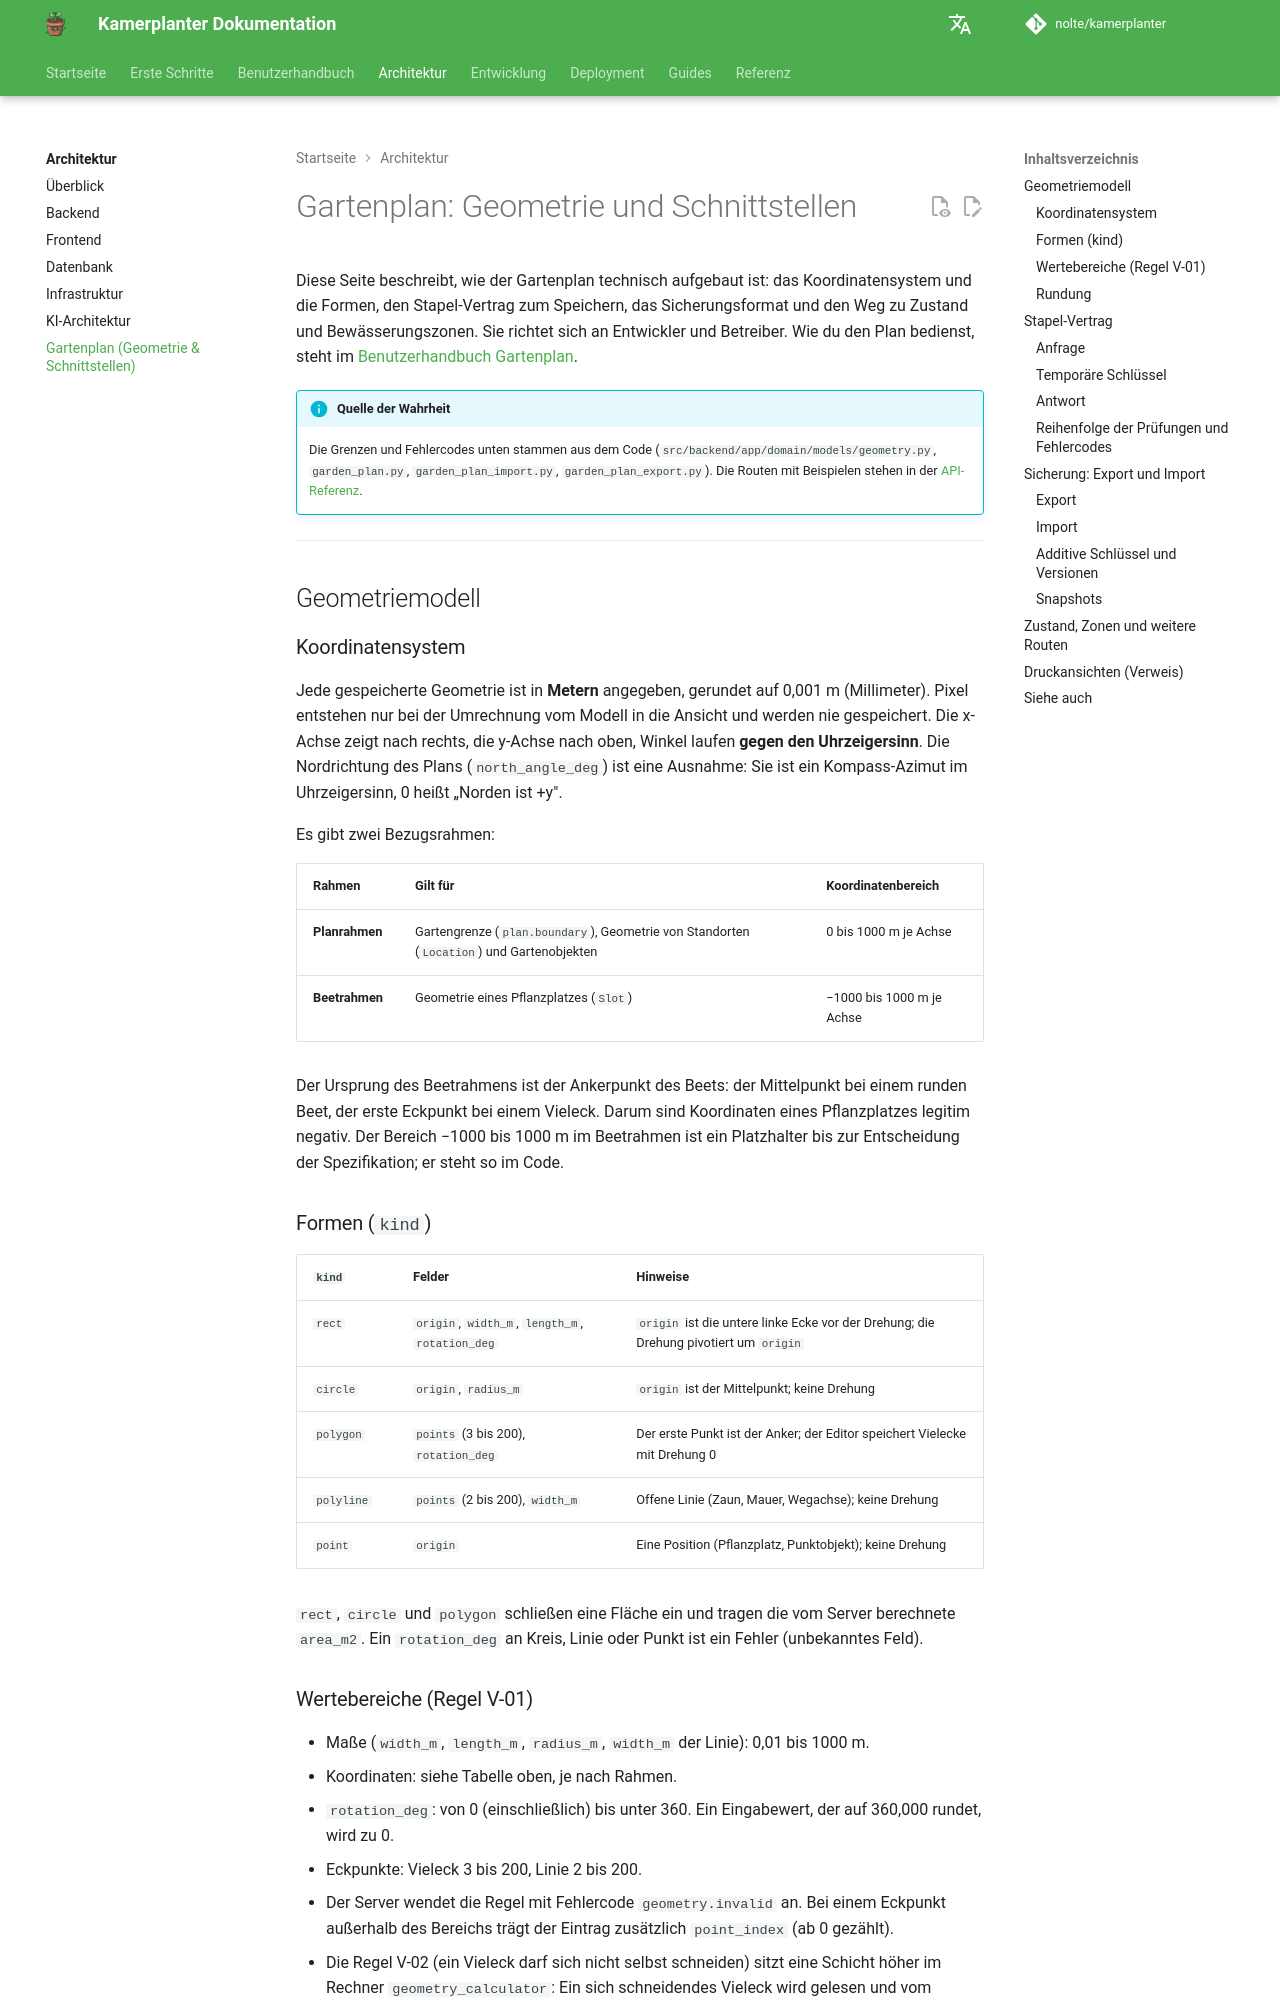

repository: nolte/kamerplanter · page: architecture/garden-plan/index.html · generator: mkdocs

# Gartenplan: Geometrie und Schnittstellen

Diese Seite beschreibt, wie der Gartenplan technisch aufgebaut ist: das Koordinatensystem und die Formen, den Stapel-Vertrag zum Speichern, das Sicherungsformat und den Weg zu Zustand und Bewässerungszonen. Sie richtet sich an Entwickler und Betreiber. Wie du den Plan bedienst, steht im [Benutzerhandbuch Gartenplan](../user-guide/garden-plan.md).

!!! info "Quelle der Wahrheit"
    Die Grenzen und Fehlercodes unten stammen aus dem Code (`src/backend/app/domain/models/geometry.py`, `garden_plan.py`, `garden_plan_import.py`, `garden_plan_export.py`). Die Routen mit Beispielen stehen in der [API-Referenz](../reference/api-reference.md#gartenplan-pdf-svg-json-sicherung). <!-- REQ-053 §20-§22 -->

---

## Geometriemodell

### Koordinatensystem

Jede gespeicherte Geometrie ist in **Metern** angegeben, gerundet auf 0,001 m (Millimeter). Pixel entstehen nur bei der Umrechnung vom Modell in die Ansicht und werden nie gespeichert. Die x-Achse zeigt nach rechts, die y-Achse nach oben, Winkel laufen **gegen den Uhrzeigersinn**. Die Nordrichtung des Plans (`north_angle_deg`) ist eine Ausnahme: Sie ist ein Kompass-Azimut im Uhrzeigersinn, 0 heißt „Norden ist +y".

Es gibt zwei Bezugsrahmen:

| Rahmen | Gilt für | Koordinatenbereich |
|--------|----------|--------------------|
| **Planrahmen** | Gartengrenze (`plan.boundary`), Geometrie von Standorten (`Location`) und Gartenobjekten | 0 bis 1000 m je Achse |
| **Beetrahmen** | Geometrie eines Pflanzplatzes (`Slot`) | −1000 bis 1000 m je Achse |

Der Ursprung des Beetrahmens ist der Ankerpunkt des Beets: der Mittelpunkt bei einem runden Beet, der erste Eckpunkt bei einem Vieleck. Darum sind Koordinaten eines Pflanzplatzes legitim negativ. Der Bereich −1000 bis 1000 m im Beetrahmen ist ein Platzhalter bis zur Entscheidung der Spezifikation; er steht so im Code.

### Formen (`kind`)

| `kind` | Felder | Hinweise |
|--------|--------|----------|
| `rect` | `origin`, `width_m`, `length_m`, `rotation_deg` | `origin` ist die untere linke Ecke vor der Drehung; die Drehung pivotiert um `origin` |
| `circle` | `origin`, `radius_m` | `origin` ist der Mittelpunkt; keine Drehung |
| `polygon` | `points` (3 bis 200), `rotation_deg` | Der erste Punkt ist der Anker; der Editor speichert Vielecke mit Drehung 0 |
| `polyline` | `points` (2 bis 200), `width_m` | Offene Linie (Zaun, Mauer, Wegachse); keine Drehung |
| `point` | `origin` | Eine Position (Pflanzplatz, Punktobjekt); keine Drehung |

`rect`, `circle` und `polygon` schließen eine Fläche ein und tragen die vom Server berechnete `area_m2`. Ein `rotation_deg` an Kreis, Linie oder Punkt ist ein Fehler (unbekanntes Feld).

### Wertebereiche (Regel V-01)

- Maße (`width_m`, `length_m`, `radius_m`, `width_m` der Linie): 0,01 bis 1000 m.
- Koordinaten: siehe Tabelle oben, je nach Rahmen.
- `rotation_deg`: von 0 (einschließlich) bis unter 360. Ein Eingabewert, der auf 360,000 rundet, wird zu 0.
- Eckpunkte: Vieleck 3 bis 200, Linie 2 bis 200.
- Der Server wendet die Regel mit Fehlercode `geometry.invalid` an. Bei einem Eckpunkt außerhalb des Bereichs trägt der Eintrag zusätzlich `point_index` (ab 0 gezählt).
- Die Regel V-02 (ein Vieleck darf sich nicht selbst schneiden) sitzt eine Schicht höher im Rechner `geometry_calculator`: Ein sich schneidendes Vieleck wird gelesen und vom Service mit eigenem Fehlercode abgelehnt.
